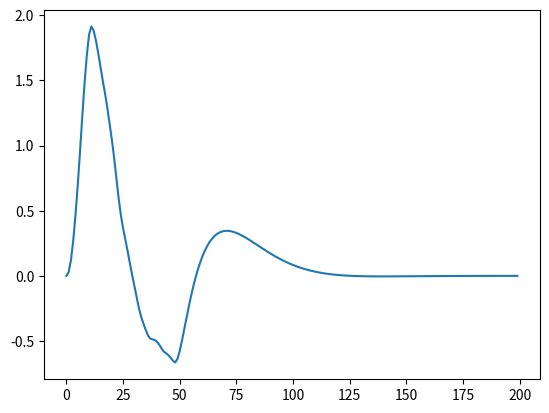

Source code (Python):
# [redacted]

# ball: m = 1 kg
# pole: L = 1 m
# cart: M = 4 kg


import numpy as np

from numpy import cos, sin, pi
import matplotlib.pyplot as plt
import scipy.integrate as integrate

import matplotlib.animation as animation

g = 9.81  # m/s^2
L = 1.0  # length of the pole (m)
M = 4.0  # mass of the cart (kg)
m = 1  # mass of the ball at the end of the pole (kg)


# control input: u = F
# q is the state vector
def control(q):
    if (q[0] < 140 * rad) or (q[0] > 220 * rad):
        # swing up
        # energy error: Ee
        Ee = 0.5 * m * L * L * q[2] ** 2 - m * g * L * (1 + cos(q[0]))
        # energy control gain:
        k = 0.23
        # input acceleration: A (of cart)
        A = k * Ee * cos(q[0]) * q[2]
        # convert A to u (using EOM)
        delta = m * sin(q[0]) ** 2 + M
        u = A * delta - m * L * (q[2] ** 2) * sin(q[0]) - m * g * sin(q[2]) * cos(q[2])
    else:
        # balancing
        # LQR: K values from MATLAB
        k1 = 140.560
        k2 = -3.162
        k3 = 41.772
        k4 = -8.314
        u = -(k1 * (q[0] - pi) + k2 * q[1] + k3 * q[2] + k4 * q[3])
    return u


# state vector: q = transpose([theta, x, d(theta)/dt, dx/dt])
def derivs(q, t):
    dqdt = np.zeros_like(q)

    # control input
    u = control(q)

    delta = m * sin(q[0]) ** 2 + M

    dqdt[0] = q[2]
    dqdt[1] = q[3]

    dqdt[2] = - m * (q[2] ** 2) * sin(q[0]) * cos(q[0]) / delta \
              - (m + M) * g * sin(q[0]) / delta / L \
              - u * cos(q[0]) / delta / L

    dqdt[3] = m * L * (q[2] ** 2) * sin(q[0]) / delta \
              + m * L * g * sin(q[0]) * cos(q[0]) / delta / L \
              + u / delta

    return dqdt


# time step
dt = 0.1
t = np.arange(0.0, 20, dt)

rad = np.pi / 180


num_trials = 100
num_states = 4
num_t = len(t)
y = np.zeros((num_t, num_states, num_trials))

for i in range(num_trials):
    # initial conditions
    theta = 0
    x = 0.0
    th_dot = 2*(i/num_trials) - 1  # an initial velocity, triggers the swing up control
    xdot = 0.0

    # initial state
    state = np.array([theta, x, th_dot, xdot])

    # integrate the ODE using scipy.integrate.
    y[:, :, i] = integrate.odeint(derivs, state, t)


# animation generation
# x1 = y[:, 1]
# y1 = 0.0
#
# x2 = L * sin(y[:, 0]) + x1
# y2 = -L * cos(y[:, 0]) + y1
#
# fig = plt.figure()
# ax = fig.add_subplot(111, autoscale_on=False, aspect='equal', \
#                      xlim=(-3, 3), ylim=(-3, 3))
# ax.grid()
#
# line, = ax.plot([], [], 'o-', lw=2)
# time_template = 'time = %.1fs'
# time_text = ax.text(0.05, 0.9, '', transform=ax.transAxes)
#
#
# def init():
#     line.set_data([], [])
#     time_text.set_text('')
#     return line, time_text
#
#
# def animate(i):
#     thisx = [x1[i], x2[i]]
#     thisy = [y1, y2[i]]
#
#     line.set_data(thisx, thisy)
#     time_text.set_text(time_template % (i * dt))
#     return line, time_text


# ani = animation.FuncAnimation(fig, animate, np.arange(1, len(y)),
#    interval=40, blit=True, init_func=init)


# show the animation
plt.show()
plt.figure()

plt.plot(y[:,1,1])
plt.show()
